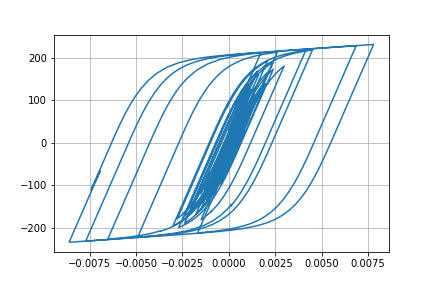

Values plotted in this chart, from the file beside it:
Desplacment, Force
0.0, 0.0
7.098895641825433e-06, 0.7099
2.1902767089027956e-05, 2.19
3.307743420207415e-05, 3.307
3.4157222286950706e-05, 3.415
2.6092671845457743e-05, 2.609
1.549572355797166e-05, 1.549
1.0088240793181109e-05, 1.009
1.3176288717104854e-05, 1.317
2.2537519881428086e-05, 2.253
3.262886447500177e-05, 3.262
3.797117000008733e-05, 3.796
3.6402270106567275e-05, 3.64
3.093680889157373e-05, 3.093
2.876265809129877e-05, 2.876
3.552966683855227e-05, 3.552
5.1443373165477775e-05, 5.143
7.14925440077572e-05, 7.146
8.874311406767211e-05, 8.869
9.766394074409912e-05, 9.759
9.548710823794828e-05, 9.542
8.492762660363814e-05, 8.486
7.227235189490498e-05, 7.22
6.330020219224309e-05, 6.323
5.9325013718138366e-05, 5.925
5.821648476346018e-05, 5.815
5.8256085340316844e-05, 5.819
5.759195342794657e-05, 5.752
5.5772096250176016e-05, 5.57
5.2649982089380566e-05, 5.258
4.737080530296613e-05, 4.73
4.018882903672836e-05, 4.012
3.330622638951484e-05, 3.324
2.805921236003365e-05, 2.799
2.258820232268003e-05, 2.252
1.3377083765417384e-05, 1.331
-4.052200997555332e-06, -0.4123
-3.0427204737263623e-05, -3.05
-6.142225679538373e-05, -6.148
-9.025706397872916e-05, -9.028
-0.0001104, -11.03
-0.0001202, -12.02
-0.0001234, -12.33
-0.000125, -12.5
-0.0001254, -12.53
-0.0001237, -12.37
-0.000121, -12.09
-0.0001207, -12.06
-0.0001317, -13.16
-0.0001574, -15.72
-0.0001923, -19.19
-0.0002257, -22.49
-0.0002469, -24.59
-0.0002539, -25.28
-0.0002556, -25.45
-0.0002626, -26.14
-0.0002779, -27.65
-0.0002965, -29.47
-0.0003081, -30.61
-0.0003034, -30.14
... 2,941 more rows
